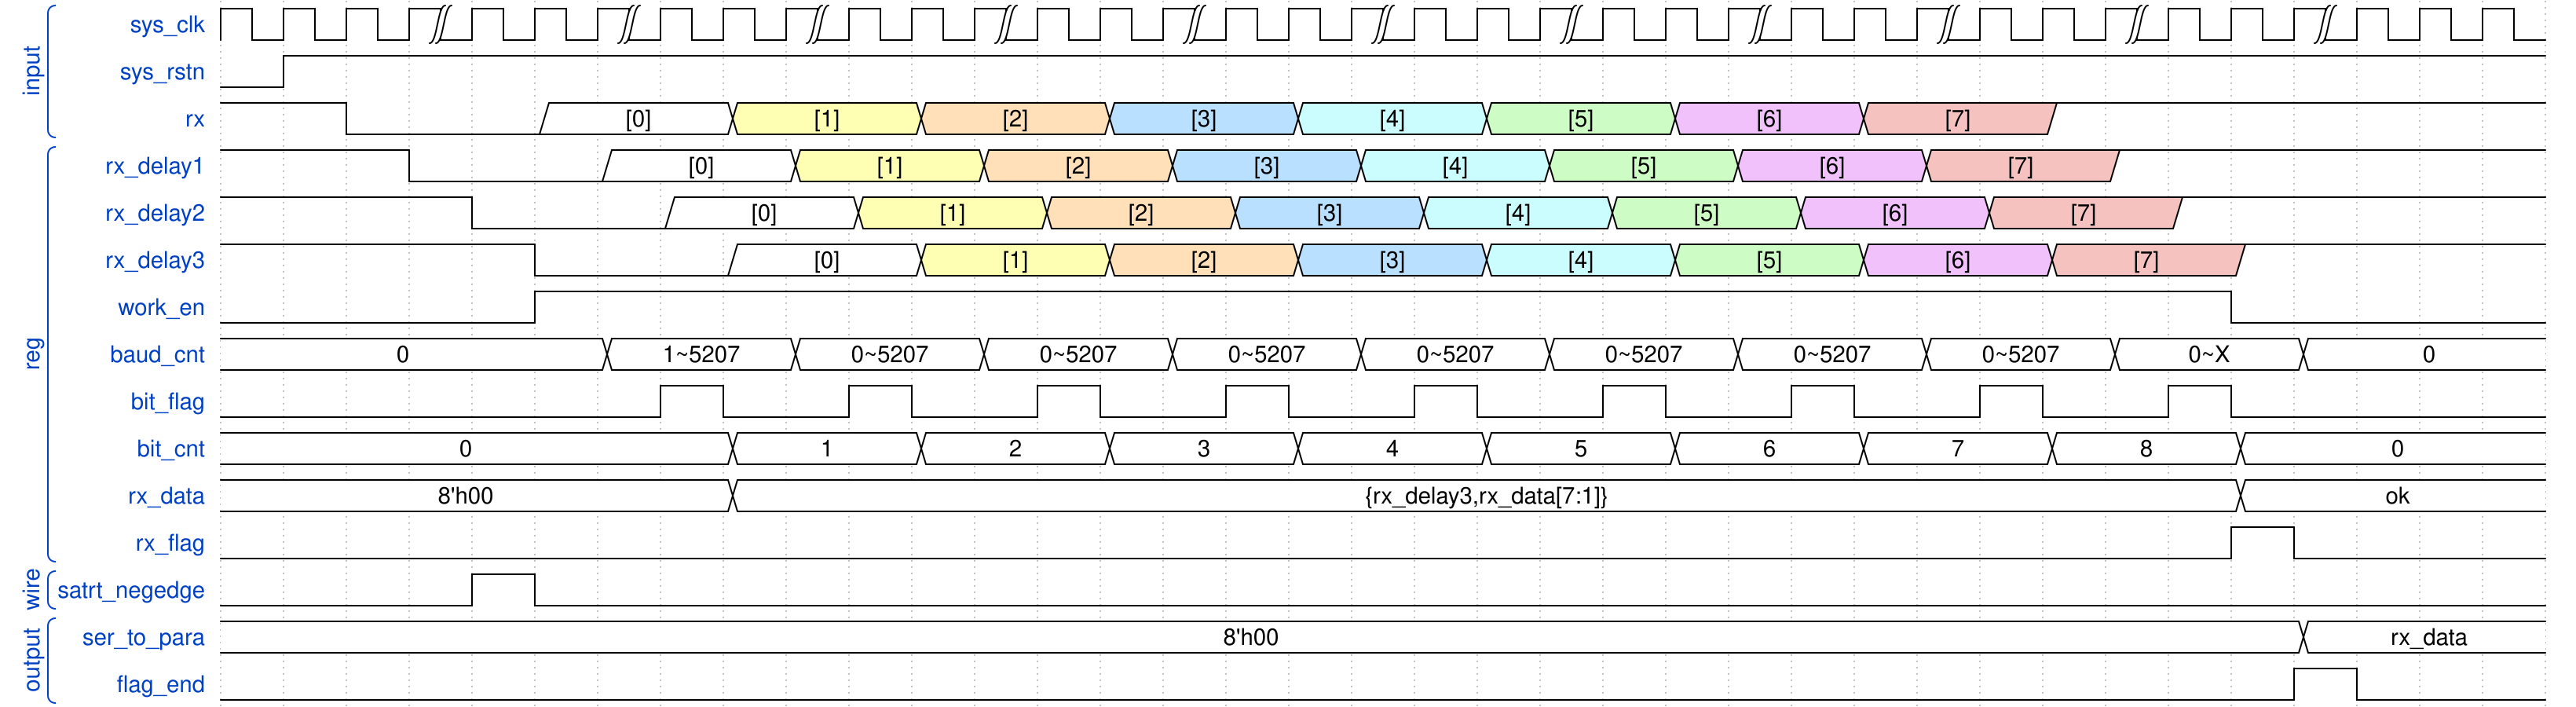

Write the WaveJSON whose rendering is this waveform diagram.

{signal: [
 	['input',
  		{name: 'sys_clk'		, 	wave: 			'p..|..|..|..|..|..|..|..|..|..|..|...'																},
  		{name: 'sys_rstn'		, 	wave:			'lh...................................'																},
 		{name: 'rx'				, 	wave: 			'h.l..2..3..4..5..6..7..8..9..1.......', data: ["[0]", "[1]", "[2]", "[3]","[4]", "[5]", "[6]", "[7]"]			},
  	],
    ['reg',
  		{name: 'rx_delay1'		, 	wave: 			'h..l..2..3..4..5..6..7..8..9..1......'	, data: ["[0]", "[1]", "[2]", "[3]","[4]", "[5]", "[6]", "[7]"]		  	},
        {name: 'rx_delay2'		, 	wave: 			'h...l..2..3..4..5..6..7..8..9..1.....', data: ["[0]", "[1]", "[2]", "[3]","[4]", "[5]", "[6]", "[7]"]		  	},
  		{name: 'rx_delay3'		, 	wave: 			'h....l..2..3..4..5..6..7..8..9..1....', data: ["[0]", "[1]", "[2]", "[3]","[4]", "[5]", "[6]", "[7]"]	  	},
      	{name: 'work_en'		, 	wave: 			'l....h..........................l....'  	},
     	{name: 'baud_cnt'		, 	wave: 			'2.....2..2..2..2..2..2..2..2..2..2...', data: ["0", "1~5207", "0~5207", "0~5207","0~5207", "0~5207", "0~5207", "0~5207", "0~5207", "0~X","0"]	  	},
     	{name: 'bit_flag'		, 	wave: 			'l......hl.hl.hl.hl.hl.hl.hl.hl.hl....'  	},
     	{name: 'bit_cnt'		, 	wave: 			'2.......2..2..2..2..2..2..2..2..2....', data: ["0", "1", "2", "3","4", "5", "6", "7", "8","0"]	  	},
     	{name: 'rx_data'		, 	wave: 			'2.......2.......................2....', data: ["8'h00", "{rx_delay3,rx_data[7:1]}", "ok"]	  	},
     	{name: 'rx_flag'		, 	wave: 			'l...............................hl...'  	},
     
	],
    ['wire',
      	{name: 'satrt_negedge'	, 	wave: 			'l...hl...............................'	  																	},
	],
	['output',
     	{name: 'ser_to_para'		, 	wave: 			'2................................2...'	,data:["8'h00","rx_data"]															},
  		{name: 'flag_end'		, 	wave:			'l................................hl..'																},
	],
    
]}
